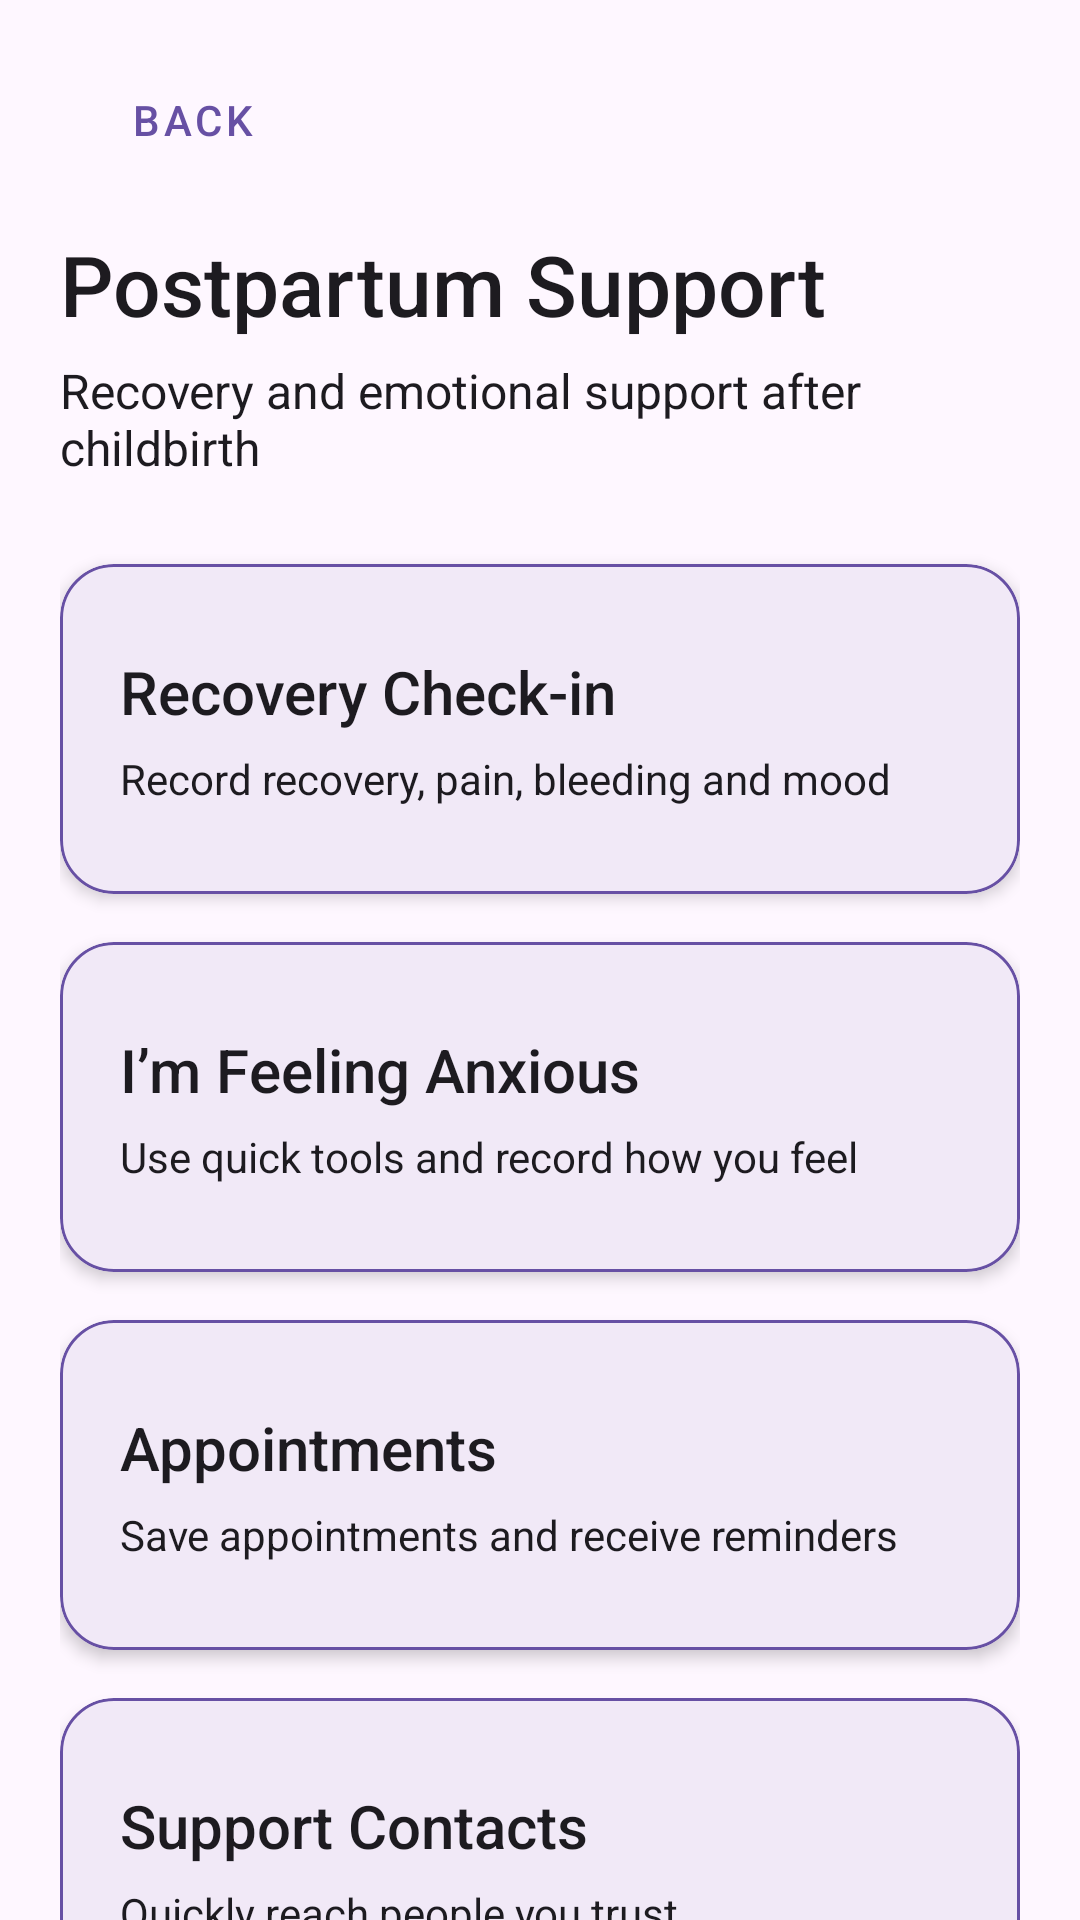

Layout XML and referenced resources for this Android screen:
<!-- AndroidManifest.xml: application theme Theme.Nurtura -->
<!-- res/layout/activity_postpartum.xml -->
<?xml version="1.0" encoding="utf-8"?>
<androidx.core.widget.NestedScrollView
    xmlns:android="http://schemas.android.com/apk/res/android"
    xmlns:app="http://schemas.android.com/apk/res-auto"
    android:layout_width="match_parent"
    android:layout_height="match_parent"
    android:background="?attr/colorSurface"
    android:fillViewport="true">

    <LinearLayout
        android:layout_width="match_parent"
        android:layout_height="wrap_content"
        android:orientation="vertical"
        android:paddingStart="20dp"
        android:paddingTop="16dp"
        android:paddingEnd="20dp"
        android:paddingBottom="32dp">

        <com.google.android.material.button.MaterialButton
            android:id="@+id/backButton"
            style="@style/Widget.MaterialComponents.Button.TextButton"
            android:layout_width="wrap_content"
            android:layout_height="wrap_content"
            android:text="@string/back"
            android:textColor="?attr/colorPrimary"
            app:iconGravity="textStart"
            app:iconPadding="4dp"/>

        <TextView
            android:layout_width="match_parent"
            android:layout_height="wrap_content"
            android:layout_marginTop="12dp"
            android:fontFamily="sans-serif-medium"
            android:text="@string/postpartum_title"
            android:textColor="?attr/colorOnSurface"
            android:textSize="28sp"/>

        <TextView
            android:layout_width="match_parent"
            android:layout_height="wrap_content"
            android:layout_marginTop="6dp"
            android:text="@string/postpartum_subtitle"
            android:textColor="?attr/colorOnSurface"
            android:textSize="16sp"/>

        <com.google.android.material.card.MaterialCardView
            android:id="@+id/recoveryCard"
            android:layout_width="match_parent"
            android:layout_height="wrap_content"
            android:layout_marginTop="28dp"
            android:clickable="true"
            android:focusable="true"
            android:foreground="?attr/selectableItemBackground"
            app:cardCornerRadius="18dp"
            app:cardElevation="3dp"
            app:strokeColor="?attr/colorPrimary"
            app:strokeWidth="1dp">

            <LinearLayout
                android:layout_width="match_parent"
                android:layout_height="wrap_content"
                android:minHeight="110dp"
                android:gravity="center_vertical"
                android:orientation="vertical"
                android:padding="20dp">

                <TextView
                    android:layout_width="match_parent"
                    android:layout_height="wrap_content"
                    android:fontFamily="sans-serif-medium"
                    android:text="@string/recovery_check_in"
                    android:textColor="?attr/colorOnSurface"
                    android:textSize="20sp"/>

                <TextView
                    android:layout_width="match_parent"
                    android:layout_height="wrap_content"
                    android:layout_marginTop="6dp"
                    android:text="@string/recovery_check_in_description"
                    android:textColor="?attr/colorOnSurface"
                    android:textSize="14sp"/>

            </LinearLayout>

        </com.google.android.material.card.MaterialCardView>

        <com.google.android.material.card.MaterialCardView
            android:id="@+id/anxietyCard"
            android:layout_width="match_parent"
            android:layout_height="wrap_content"
            android:layout_marginTop="16dp"
            android:clickable="true"
            android:focusable="true"
            android:foreground="?attr/selectableItemBackground"
            app:cardCornerRadius="18dp"
            app:cardElevation="3dp"
            app:strokeColor="?attr/colorPrimary"
            app:strokeWidth="1dp">

            <LinearLayout
                android:layout_width="match_parent"
                android:layout_height="wrap_content"
                android:minHeight="110dp"
                android:gravity="center_vertical"
                android:orientation="vertical"
                android:padding="20dp">

                <TextView
                    android:layout_width="match_parent"
                    android:layout_height="wrap_content"
                    android:fontFamily="sans-serif-medium"
                    android:text="@string/anxiety_check_in"
                    android:textColor="?attr/colorOnSurface"
                    android:textSize="20sp"/>

                <TextView
                    android:layout_width="match_parent"
                    android:layout_height="wrap_content"
                    android:layout_marginTop="6dp"
                    android:text="@string/anxiety_check_in_description"
                    android:textColor="?attr/colorOnSurface"
                    android:textSize="14sp"/>

            </LinearLayout>

        </com.google.android.material.card.MaterialCardView>

        <com.google.android.material.card.MaterialCardView
            android:id="@+id/appointmentsCard"
            android:layout_width="match_parent"
            android:layout_height="wrap_content"
            android:layout_marginTop="16dp"
            android:clickable="true"
            android:focusable="true"
            android:foreground="?attr/selectableItemBackground"
            app:cardCornerRadius="18dp"
            app:cardElevation="3dp"
            app:strokeColor="?attr/colorPrimary"
            app:strokeWidth="1dp">

            <LinearLayout
                android:layout_width="match_parent"
                android:layout_height="wrap_content"
                android:minHeight="110dp"
                android:gravity="center_vertical"
                android:orientation="vertical"
                android:padding="20dp">

                <TextView
                    android:layout_width="match_parent"
                    android:layout_height="wrap_content"
                    android:fontFamily="sans-serif-medium"
                    android:text="@string/appointments"
                    android:textColor="?attr/colorOnSurface"
                    android:textSize="20sp"/>

                <TextView
                    android:layout_width="match_parent"
                    android:layout_height="wrap_content"
                    android:layout_marginTop="6dp"
                    android:text="@string/appointments_description"
                    android:textColor="?attr/colorOnSurface"
                    android:textSize="14sp"/>

            </LinearLayout>

        </com.google.android.material.card.MaterialCardView>

        <com.google.android.material.card.MaterialCardView
            android:id="@+id/supportContactsCard"
            android:layout_width="match_parent"
            android:layout_height="wrap_content"
            android:layout_marginTop="16dp"
            android:clickable="true"
            android:focusable="true"
            android:foreground="?attr/selectableItemBackground"
            app:cardCornerRadius="18dp"
            app:cardElevation="3dp"
            app:strokeColor="?attr/colorPrimary"
            app:strokeWidth="1dp">

            <LinearLayout
                android:layout_width="match_parent"
                android:layout_height="wrap_content"
                android:minHeight="110dp"
                android:gravity="center_vertical"
                android:orientation="vertical"
                android:padding="20dp">

                <TextView
                    android:layout_width="match_parent"
                    android:layout_height="wrap_content"
                    android:fontFamily="sans-serif-medium"
                    android:text="@string/support_contacts"
                    android:textColor="?attr/colorOnSurface"
                    android:textSize="20sp"/>

                <TextView
                    android:layout_width="match_parent"
                    android:layout_height="wrap_content"
                    android:layout_marginTop="6dp"
                    android:text="@string/support_contacts_description"
                    android:textColor="?attr/colorOnSurface"
                    android:textSize="14sp"/>

            </LinearLayout>

        </com.google.android.material.card.MaterialCardView>

        <TextView
            android:layout_width="match_parent"
            android:layout_height="wrap_content"
            android:layout_marginTop="24dp"
            android:gravity="center"
            android:text="@string/postpartum_guidance_notice"
            android:textColor="?attr/colorOnSurface"
            android:textSize="12sp"/>

    </LinearLayout>

</androidx.core.widget.NestedScrollView>
<!-- resources referenced by this layout -->
<resources>
  <string name="anxiety_check_in">I’m Feeling Anxious</string>
  <string name="anxiety_check_in_description">Use quick tools and record how you feel</string>
  <string name="appointments">Appointments</string>
  <string name="appointments_description">Save appointments and receive reminders</string>
  <string name="back">Back</string>
  <string name="postpartum_guidance_notice">Nurtura provides general support and does not replace professional medical care.</string>
  <string name="postpartum_subtitle">Recovery and emotional support after childbirth</string>
  <string name="postpartum_title">Postpartum Support</string>
  <string name="recovery_check_in">Recovery Check-in</string>
  <string name="recovery_check_in_description">Record recovery, pain, bleeding and mood</string>
  <string name="support_contacts">Support Contacts</string>
  <string name="support_contacts_description">Quickly reach people you trust</string>
  <style name="Theme.Nurtura" parent="Base.Theme.Nurtura" />
  <style name="Base.Theme.Nurtura" parent="Theme.Material3.DayNight.NoActionBar">
          
          
      </style>
</resources>
